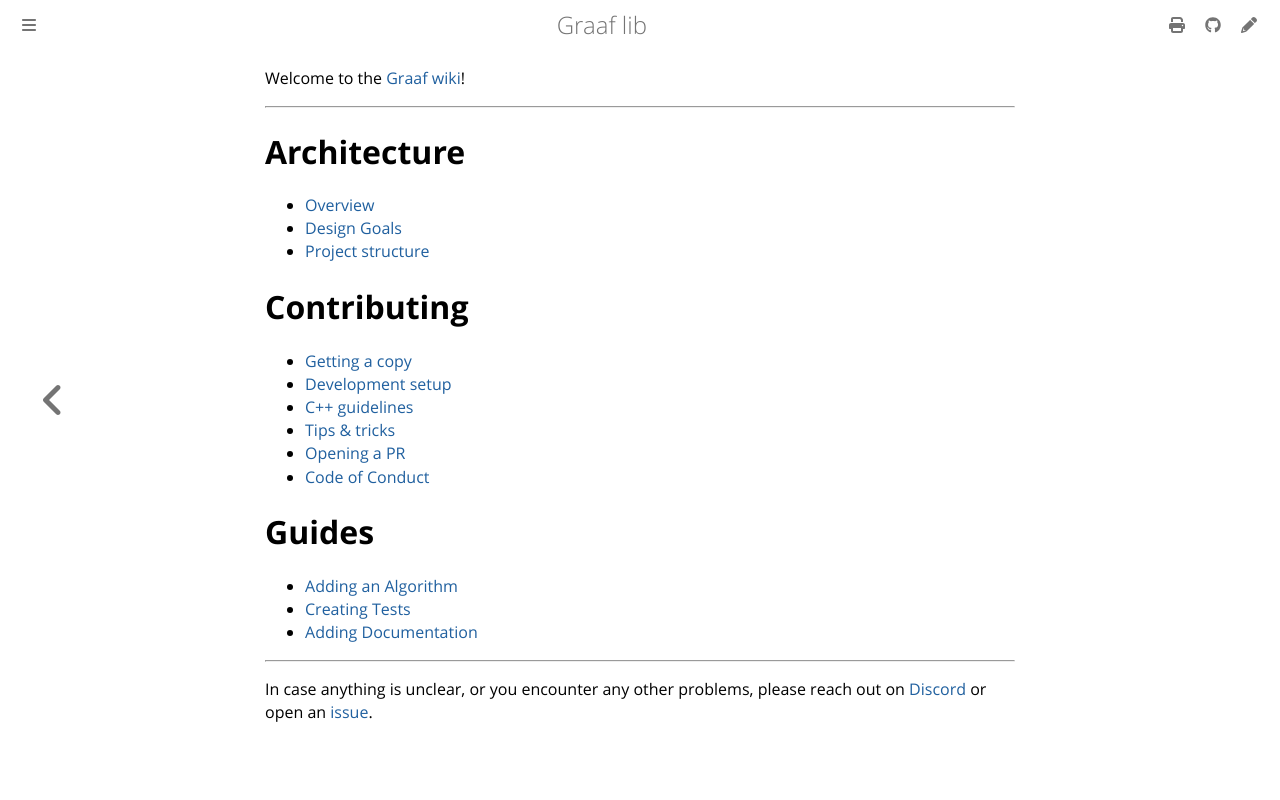

repository: bobluppes/graaf · page: development/sidebar.html · generator: mdbook

Welcome to the [Graaf wiki](intro.md)!

---

# Architecture
- [Overview](architecture/overview.md)
- [Design Goals](architecture/design-goals.md)
- [Project structure](architecture/project-structure.md)

# Contributing
- [Getting a copy](contributing/getting-a-copy.md)
- [Development setup](contributing/development-setup.md)
- [C++ guidelines](contributing/guidelines.md)
- [Tips & tricks](contributing/tips-and-tricks.md)
- [Opening a PR](contributing/opening-a-pr.md)
- [Code of Conduct](contributing/code-of-conduct.md)

# Guides
- [Adding an Algorithm](guides/adding-an-algorithm.md)
- [Creating Tests](guides/creating-tests.md)
- [Adding Documentation](guides/adding-documentation.md)

---

In case anything is unclear, or you encounter any other problems, please reach out on 
[Discord](https://discord.gg/cGczwRHJ9K) or open an [issue](https://github.com/bobluppes/graaf/issues).
